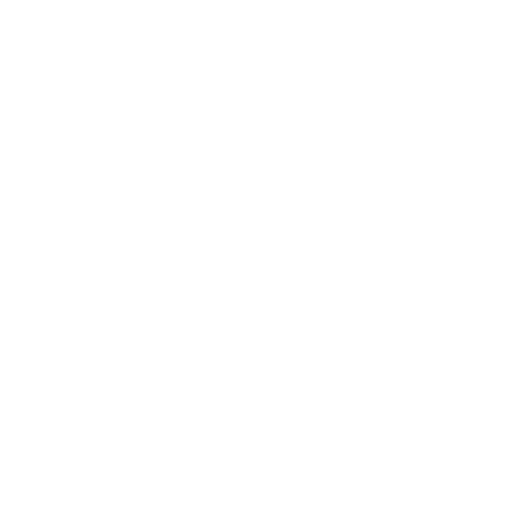
t = 0.00 s
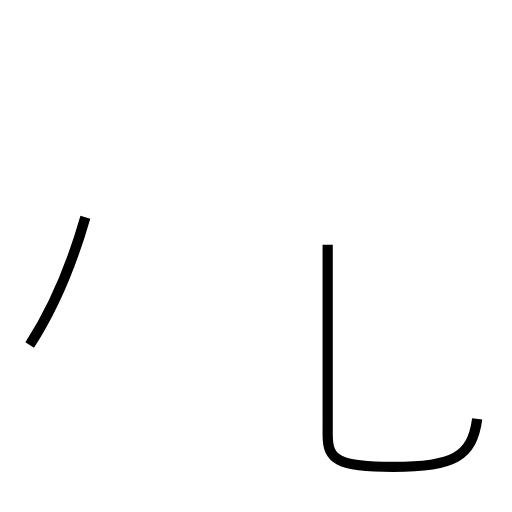
t = 1.54 s
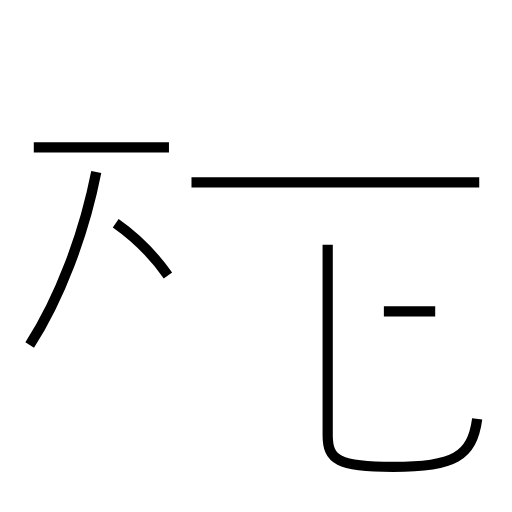
t = 3.28 s
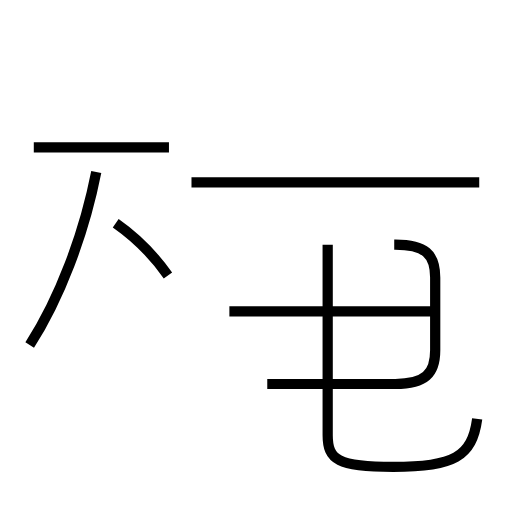
t = 4.68 s
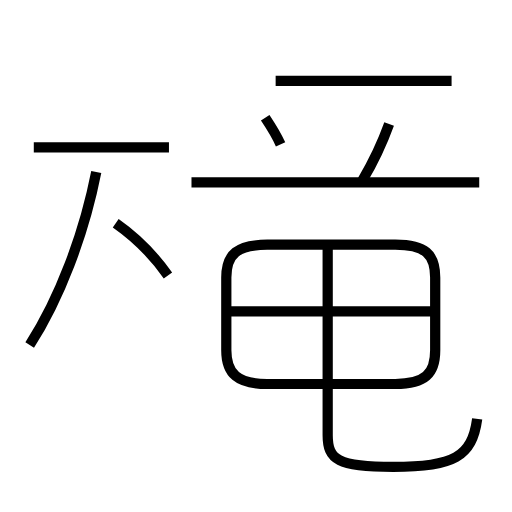
t = 6.41 s
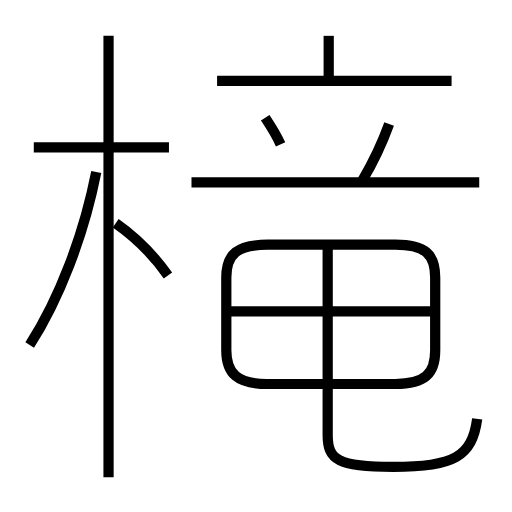
t = 8.01 s

The animated SVG that drew these frames (rendered in a browser with its animation timeline set to each time). Animation: 12 SMIL elements (animate=12); one cycle of 8.01 s.

<?xml version='1.0' encoding='utf-8'?>
<svg viewBox="0.0 -6.0 50.0 50.0" version="1.1" xmlns="http://www.w3.org/2000/svg"><rect x="-1000" y="-1000" width="2000" height="2000" stroke="white" fill="white" /><g style="fill:none;stroke:#000000;stroke-width:1"><path d="M 46.6 -3.1 C 46.1 0.6 44.3 1.6 38.4 1.6 C 33.0 1.6 32.0 0.9 32.0 -1.5 L 32.0 -20.1 " transform="translate(0.0 38.0)" stroke-dasharray="37.50357595823199" stroke-dashoffset="37.50357595823199"><animate attributeName="stroke-dashoffset" from="37.50357595823199" to="0" dur="1.1251072787469596s" begin="0s" fill="freeze" /></path><path d="M 2.9 -10.3 C 5.8 -14.8 8.2 -21.1 9.4 -27.2 " transform="translate(0.0 38.0)" stroke-dasharray="18.205885540344358" stroke-dashoffset="18.205885540344358"><animate attributeName="stroke-dashoffset" from="18.205885540344358" to="0" dur="0.5461765662103307s" begin="1.1251072787469596s" fill="freeze" /></path><path d="M 16.4 -17.1 C 15.2 -18.8 13.3 -20.8 11.3 -22.2 " transform="translate(0.0 38.0)" stroke-dasharray="7.244873663691697" stroke-dashoffset="7.244873663691697"><animate attributeName="stroke-dashoffset" from="7.244873663691697" to="0" dur="0.2173462099107509s" begin="1.6712838449572902s" fill="freeze" /></path><path d="M 16.5 -29.6 L 3.3 -29.6 " transform="translate(0.0 38.0)" stroke-dasharray="13.2" stroke-dashoffset="13.2"><animate attributeName="stroke-dashoffset" from="13.2" to="0" dur="0.39599999999999996s" begin="1.888630054868041s" fill="freeze" /></path><path d="M 46.8 -26.2 L 18.7 -26.2 " transform="translate(0.0 38.0)" stroke-dasharray="28.099999999999998" stroke-dashoffset="28.099999999999998"><animate attributeName="stroke-dashoffset" from="28.099999999999998" to="0" dur="0.8429999999999999s" begin="2.284630054868041s" fill="freeze" /></path><path d="M 42.5 -13.6 L 22.4 -13.6 " transform="translate(0.0 38.0)" stroke-dasharray="20.1" stroke-dashoffset="20.1"><animate attributeName="stroke-dashoffset" from="20.1" to="0" dur="0.603s" begin="3.127630054868041s" fill="freeze" /></path><path d="M 26.1 -6.5 L 38.6 -6.5 C 41.5 -6.5 42.5 -7.5 42.5 -9.8 L 42.5 -16.9 C 42.5 -19.2 41.5 -20.1 38.6 -20.1 L 26.1 -20.1 C 23.2 -20.1 22.1 -19.2 22.1 -16.9 L 22.1 -9.8 C 22.1 -7.5 23.2 -6.5 26.1 -6.5 Z " transform="translate(0.0 38.0)" stroke-dasharray="62.99687442133385" stroke-dashoffset="62.99687442133385"><animate attributeName="stroke-dashoffset" from="62.99687442133385" to="0" dur="1.8899062326400153s" begin="3.7306300548680413s" fill="freeze" /></path><path d="M 27.4 -29.9 C 27.0 -30.8 26.5 -31.6 25.9 -32.5 " transform="translate(0.0 38.0)" stroke-dasharray="3.0054840154685616" stroke-dashoffset="3.0054840154685616"><animate attributeName="stroke-dashoffset" from="3.0054840154685616" to="0" dur="0.09016452046405685s" begin="5.620536287508057s" fill="freeze" /></path><path d="M 35.4 -26.4 C 36.4 -28.1 37.1 -29.4 38.0 -31.9 " transform="translate(0.0 38.0)" stroke-dasharray="6.094667818871475" stroke-dashoffset="6.094667818871475"><animate attributeName="stroke-dashoffset" from="6.094667818871475" to="0" dur="0.18284003456614423s" begin="5.710700807972113s" fill="freeze" /></path><path d="M 44.1 -36.1 L 21.2 -36.1 " transform="translate(0.0 38.0)" stroke-dasharray="22.900000000000002" stroke-dashoffset="22.900000000000002"><animate attributeName="stroke-dashoffset" from="22.900000000000002" to="0" dur="0.687s" begin="5.893540842538258s" fill="freeze" /></path><path d="M 32.1 -36.0 L 32.1 -40.5 " transform="translate(0.0 38.0)" stroke-dasharray="4.5" stroke-dashoffset="4.5"><animate attributeName="stroke-dashoffset" from="4.5" to="0" dur="0.135s" begin="6.580540842538258s" fill="freeze" /></path><path d="M 10.6 2.6 L 10.6 -40.5" transform="translate(0.0 38.0)" stroke-dasharray="43.1" stroke-dashoffset="43.1"><animate attributeName="stroke-dashoffset" from="43.1" to="0" dur="1.293s" begin="6.715540842538258s" fill="freeze" /></path></g></svg>
